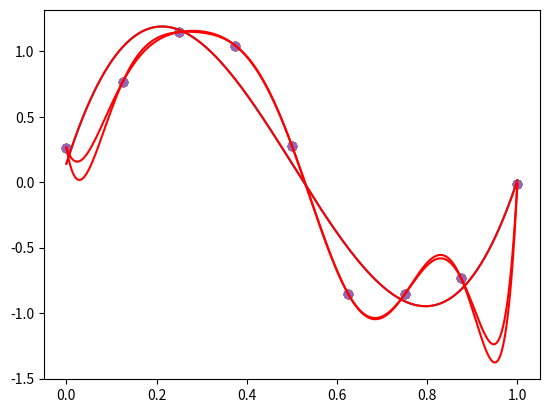

Source code (Python):
# Autoreload the other files when they're changed
# We'll not be using external files for this demo, but it's generally a good idea to keep these in the notebok
%load_ext autoreload
%autoreload 2

%matplotlib inline
import matplotlib.pyplot as plt
import numpy as np

# Specifies the seed for generation so it's deterministic
np.random.seed(0)
num_data = 9

# Training data
x = np.linspace(0,1,num=num_data)
y = np.sin(2*np.pi*x) + np.random.randn(num_data)*0.15
# Validation data
xfit = np.linspace(0,1,1000)
yfit = np.sin(2*np.pi*xfit)
plt.scatter(x, y)

M=3
x_poly = np.zeros((num_data, M+1))
for i in range(M+1):
    x_poly[:,i] = x**i

coef,loss_train,_,_ = np.linalg.lstsq(x_poly, y, rcond=None)
# Calculate training loss
y_train = np.matmul(x_poly, coef)
loss_train = np.mean((y_train-y)**2)

xfit_poly = np.zeros((1000, M+1))
for i in range(M+1):
    xfit_poly[:,i] = xfit**i
yfit_train = np.matmul(xfit_poly, coef)
# Calculate validation loss
loss_val = np.mean((yfit_train-yfit)**2)
plt.scatter(x, y)
plt.plot(xfit, yfit_train)
print("Training loss: {0}; validation loss: {1}".format(loss_train, loss_val))

# Increase M and see the effect on training and validation loss
M=3
def train_lstsq_val(x, y, xfit, yfit, M):
    num_data = np.shape(x)[0]
    x_poly = np.zeros((num_data, M+1))
    for i in range(M+1):
        x_poly[:,i] = x**i
    coef,_,_,_ = np.linalg.lstsq(x_poly, y, rcond=None)
    # Calculate training loss
    y_train = np.matmul(x_poly, coef)
    loss_train = np.mean((y_train-y)**2)

    num_data_val = np.shape(xfit)[0]
    xfit_poly = np.zeros((num_data_val, M+1))
    for i in range(M+1):
        xfit_poly[:,i] = xfit**i
    yfit_train = np.matmul(xfit_poly, coef)
    # Calculate validation loss
    loss_val = np.mean((yfit_train-yfit)**2)
    return coef, loss_train, loss_val, yfit_train

coef, loss_train, loss_val, yfit_train = train_lstsq_val(x, y, xfit, yfit, M)
plt.scatter(x, y)
plt.plot(xfit, yfit_train, 'r')
print("Training loss: {0}; validation loss: {1}".format(loss_train, loss_val))

# Plot training & validataion loss vs order M
# Be reasonable with M size (Don't try something like 10,000)

# Increase the number of training data points and M. Pick M>=9 so that it was previously overfitting
num_data = 9
M = 9
np.random.seed(0)
x = np.linspace(0,1,num=num_data)
y = np.sin(2*np.pi*x) + np.random.randn(num_data)*0.15
coef, loss_train, loss_val, yfit_train = train_lstsq_val(x, y, xfit, yfit, M)
plt.scatter(x, y)
plt.plot(xfit, yfit_train, 'r')
print("Training loss: {0}; validation loss: {1}".format(loss_train, loss_val))

# Plot training & validation loss vs order M

# Modify l2 value to increase strength of regularization. You may need very large l2 to see an effect
num_data = 9
M = 8
l2 = 0
def train_lstsq_val_l2(x, y, xfit, yfit, M, l2=0):
    num_data = np.shape(x)[0]
    # Adding L2 regularization for linear regression is equivalent to adding a data point [1,1,1,...] and let it fit to 0
    # You will learn about it if you take any machine learning course
    x_poly = np.zeros((num_data+1, M+1))
    x_poly[-1] = l2*num_data
    y_expand = np.zeros(num_data+1)
    y_expand[:-1] = y
    
    for i in range(M+1):
        x_poly[:-1,i] = x**i
    coef,sth,_,_ = np.linalg.lstsq(x_poly, y_expand, rcond=None)
    # Calculate training loss
    y_train = np.matmul(x_poly, coef)
    y_train = y_train[:-1]
    loss_train = np.mean((y_train-y)**2)

    num_data_val = np.shape(xfit)[0]
    xfit_poly = np.zeros((num_data_val, M+1))
    for i in range(M+1):
        xfit_poly[:,i] = xfit**i
    yfit_train = np.matmul(xfit_poly, coef)
    # Calculate validation loss
    loss_val = np.mean((yfit_train-yfit)**2)
    return coef, loss_train, loss_val, yfit_train


np.random.seed(0)
x = np.linspace(0,1,num=num_data)
y = np.sin(2*np.pi*x) + np.random.randn(num_data)*0.15
coef, loss_train, loss_val, yfit_train = train_lstsq_val_l2(x, y, xfit, yfit, M, l2)
plt.scatter(x, y)
plt.plot(xfit, yfit_train, 'r')
print("Training loss: {0}; validation loss: {1}".format(loss_train, loss_val))

# Plot training & validation loss vs regularization strength l2